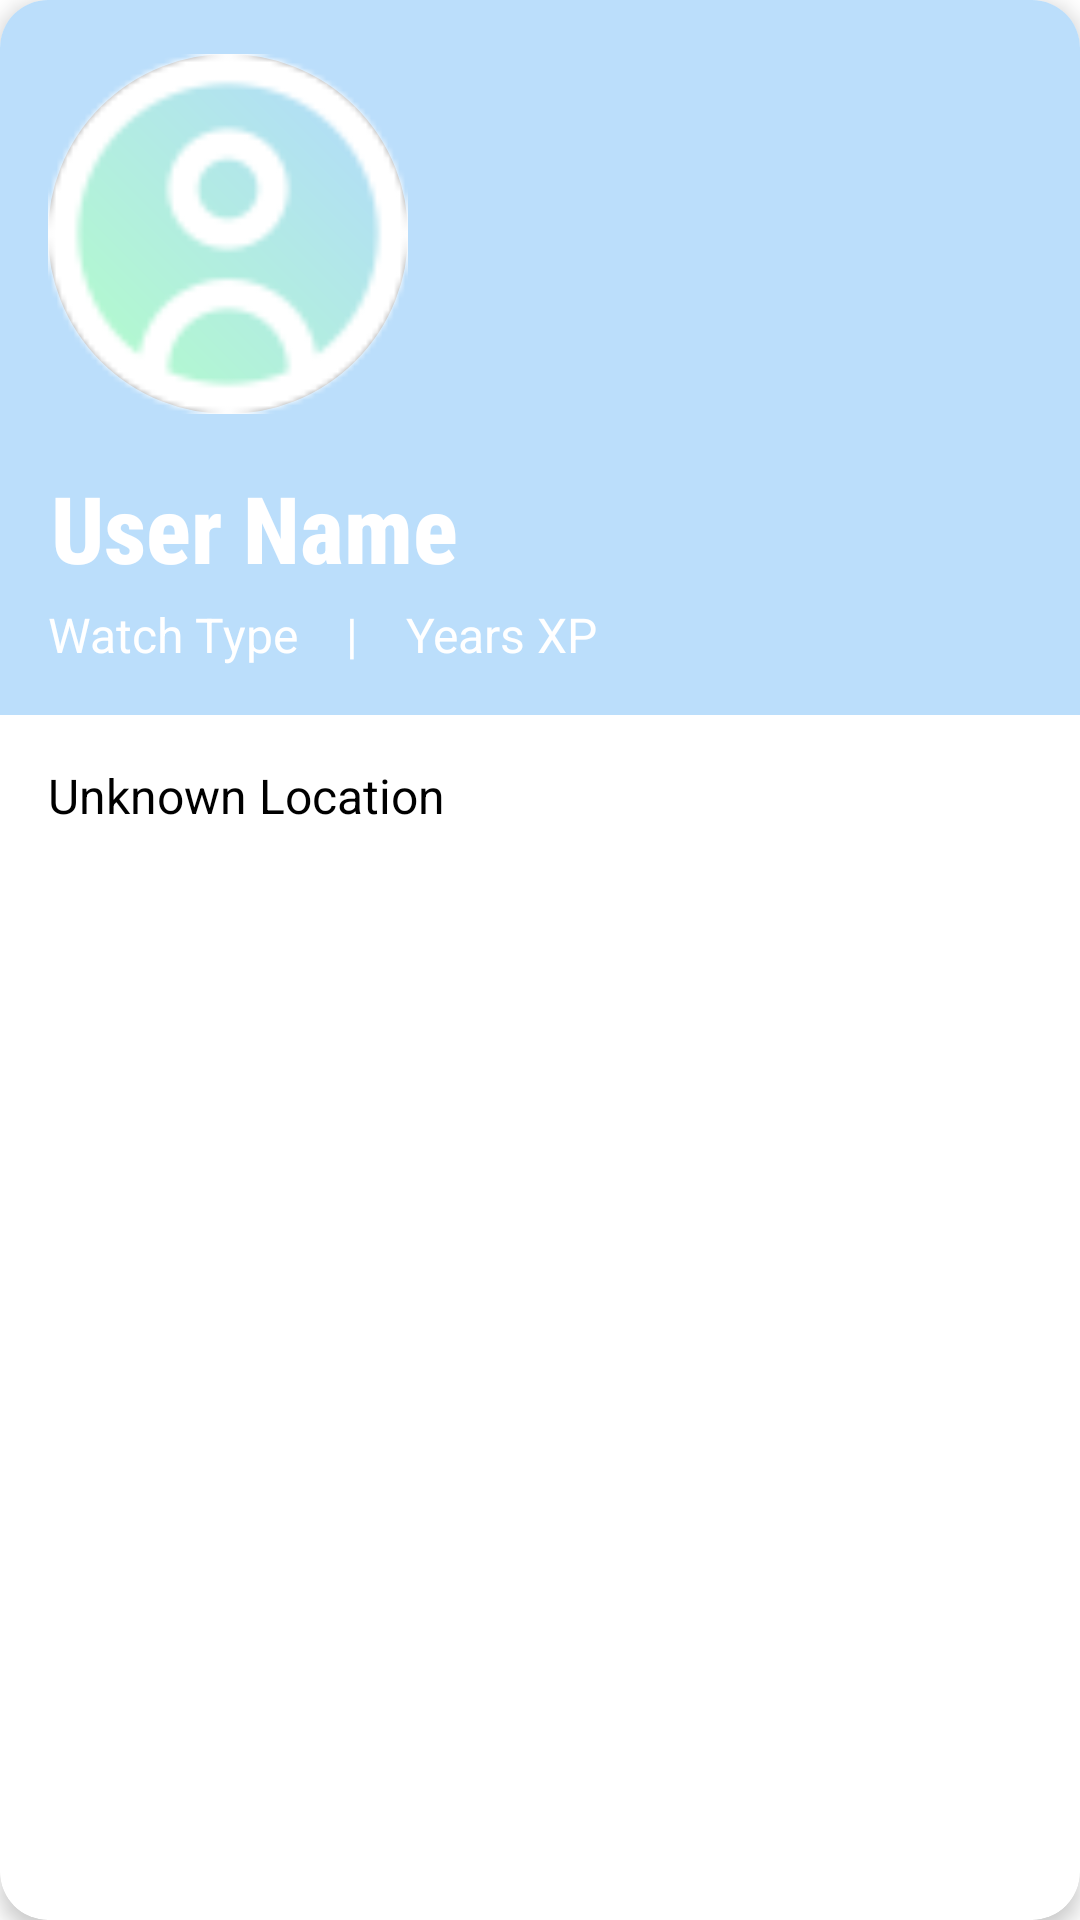

Layout XML and referenced resources for this Android screen:
<!-- AndroidManifest.xml: application theme Theme.BirdSpotter -->
<!-- res/layout/user_details_layout.xml -->
<?xml version="1.0" encoding="utf-8"?>
<androidx.cardview.widget.CardView
    xmlns:android="http://schemas.android.com/apk/res/android"
    xmlns:app="http://schemas.android.com/apk/res-auto"
    android:layout_width="wrap_content"
    android:layout_marginBottom="3dp"
    android:layout_marginTop="3dp"
    android:layout_gravity="center_horizontal"
    android:layout_height="wrap_content"
    android:layout_margin="16dp"
    app:cardCornerRadius="16dp"
    app:cardElevation="4dp">

    
    <LinearLayout
        android:layout_width="match_parent"
        android:layout_height="wrap_content"
        android:orientation="vertical">

        
        <LinearLayout
            android:layout_width="match_parent"
            android:layout_height="wrap_content"
            android:background="@color/blue_unselected"
            android:padding="16dp"
            android:orientation="vertical">

            
            <ImageView
                android:id="@+id/profileImage"
                android:layout_width="120dp"
                android:layout_height="120dp"
                android:layout_marginTop="2dp"
                android:src="@drawable/circle_user"
                android:scaleType="centerCrop"
                android:background="@drawable/gradient_circle_background"
                app:layout_constraintTop_toTopOf="parent"
                app:layout_constraintStart_toStartOf="parent"
                app:layout_constraintEnd_toEndOf="parent"
                android:layout_marginBottom="16dp" />

            
            <TextView
                android:id="@+id/userName"
                android:layout_width="wrap_content"
                android:layout_height="wrap_content"
                android:text="User Name"
                android:textSize="31sp"
                android:textStyle="bold"
                android:fontFamily="sans-serif-condensed-medium"
                android:textColor="@android:color/white"
                app:layout_constraintTop_toBottomOf="@id/profileImage"
                app:layout_constraintStart_toStartOf="parent"
                app:layout_constraintEnd_toEndOf="parent"
                android:padding="1dp" />

            
            <LinearLayout
                android:layout_width="wrap_content"
                android:layout_height="wrap_content"
                android:orientation="horizontal"
                android:gravity="center_horizontal"
                android:layout_marginTop="3dp">

                
                <TextView
                    android:id="@+id/userBirdWatcherType"
                    android:layout_width="wrap_content"
                    android:layout_height="wrap_content"
                    android:text="Watch Type"
                    android:textSize="16sp"
                    android:textColor="@android:color/white"
                    android:layout_marginEnd="16dp" />

                
                <TextView
                    android:id="@+id/dashLine"
                    android:layout_width="wrap_content"
                    android:layout_height="wrap_content"
                    android:text="|"
                    android:textSize="16sp"
                    android:textColor="@android:color/white"
                    android:layout_marginEnd="16dp" />

                
                <TextView
                    android:id="@+id/userBirdWatchingExperience"
                    android:layout_width="wrap_content"
                    android:layout_height="wrap_content"
                    android:text="Years XP"
                    android:textSize="16sp"
                    android:textColor="@android:color/white" />
            </LinearLayout>

        </LinearLayout>

        
        <LinearLayout
            android:layout_width="match_parent"
            android:layout_height="wrap_content"
            android:background="@android:color/white"
            android:padding="16dp"
            android:orientation="vertical">

            
            <TextView
                android:id="@+id/userLocation"
                android:layout_width="wrap_content"
                android:layout_height="wrap_content"
                android:text="Unknown Location"
                android:textSize="16sp"
                android:textColor="@android:color/black" />

            
            <Button
                android:id="@+id/logoutButton"
                android:layout_width="wrap_content"
                android:layout_height="40dp"
                android:text="Logout"
                android:textColor="@android:color/white"
                android:background="@drawable/rounded_button_background"
                android:layout_marginTop="8dp"
                android:layout_marginBottom="10dp"
                android:elevation="15dp"
                android:visibility="gone" />
        </LinearLayout>
    </LinearLayout>
</androidx.cardview.widget.CardView>
<!-- resources referenced by this layout -->
<resources>
  <color name="blue_unselected">#BBDEFB</color>
  <!-- drawable circle_user: png bitmap (drawable, 2111 bytes) -->
  <!-- drawable gradient_circle_background (drawable) -->
  <?xml version="1.0" encoding="utf-8"?>
  <layer-list xmlns:android="http://schemas.android.com/apk/res/android">
      <item>
          <shape android:shape="oval">
              <gradient
                  android:startColor="#B2FFC6"
                  android:endColor="#B2D8FF"
                  android:angle="45"/>
              <stroke
                  android:width="4dp"
                  android:color="@android:color/darker_gray" />
          </shape>
      </item>
  </layer-list>
  <!-- drawable rounded_button_background (drawable) -->
  <shape xmlns:android="http://schemas.android.com/apk/res/android">
      <solid android:color="#B388FF" />
      <corners android:radius="24dp" />
      <padding
          android:left="16dp"
          android:top="16dp"
          android:right="16dp"
          android:bottom="16dp" />
      <shadowColor android:color="@android:color/darker_gray"/>
      <shadowDx android:shadowDx="0"/>
      <shadowDy android:shadowDy="0"/>
      <shadowRadius android:shadowRadius="8"/>
  </shape>
  <style name="Theme.BirdSpotter" parent="Theme.MaterialComponents.DayNight.DarkActionBar">
          
          <item name="colorPrimary">@color/purple_500</item>
          <item name="colorPrimaryVariant">@color/purple_700</item>
          <item name="colorOnPrimary">@color/white</item>
          
          <item name="colorSecondary">@color/teal_200</item>
          <item name="colorSecondaryVariant">@color/teal_700</item>
          <item name="colorOnSecondary">@color/black</item>
          
          <item name="android:statusBarColor">?attr/colorPrimaryVariant</item>
          
      </style>
  <color name="purple_500">#FF6200EE</color>
  <color name="purple_700">#FF3700B3</color>
  <color name="white">#FFFFFFFF</color>
  <color name="teal_200">#FF03DAC5</color>
  <color name="teal_700">#FF018786</color>
  <color name="black">#FF000000</color>
</resources>
